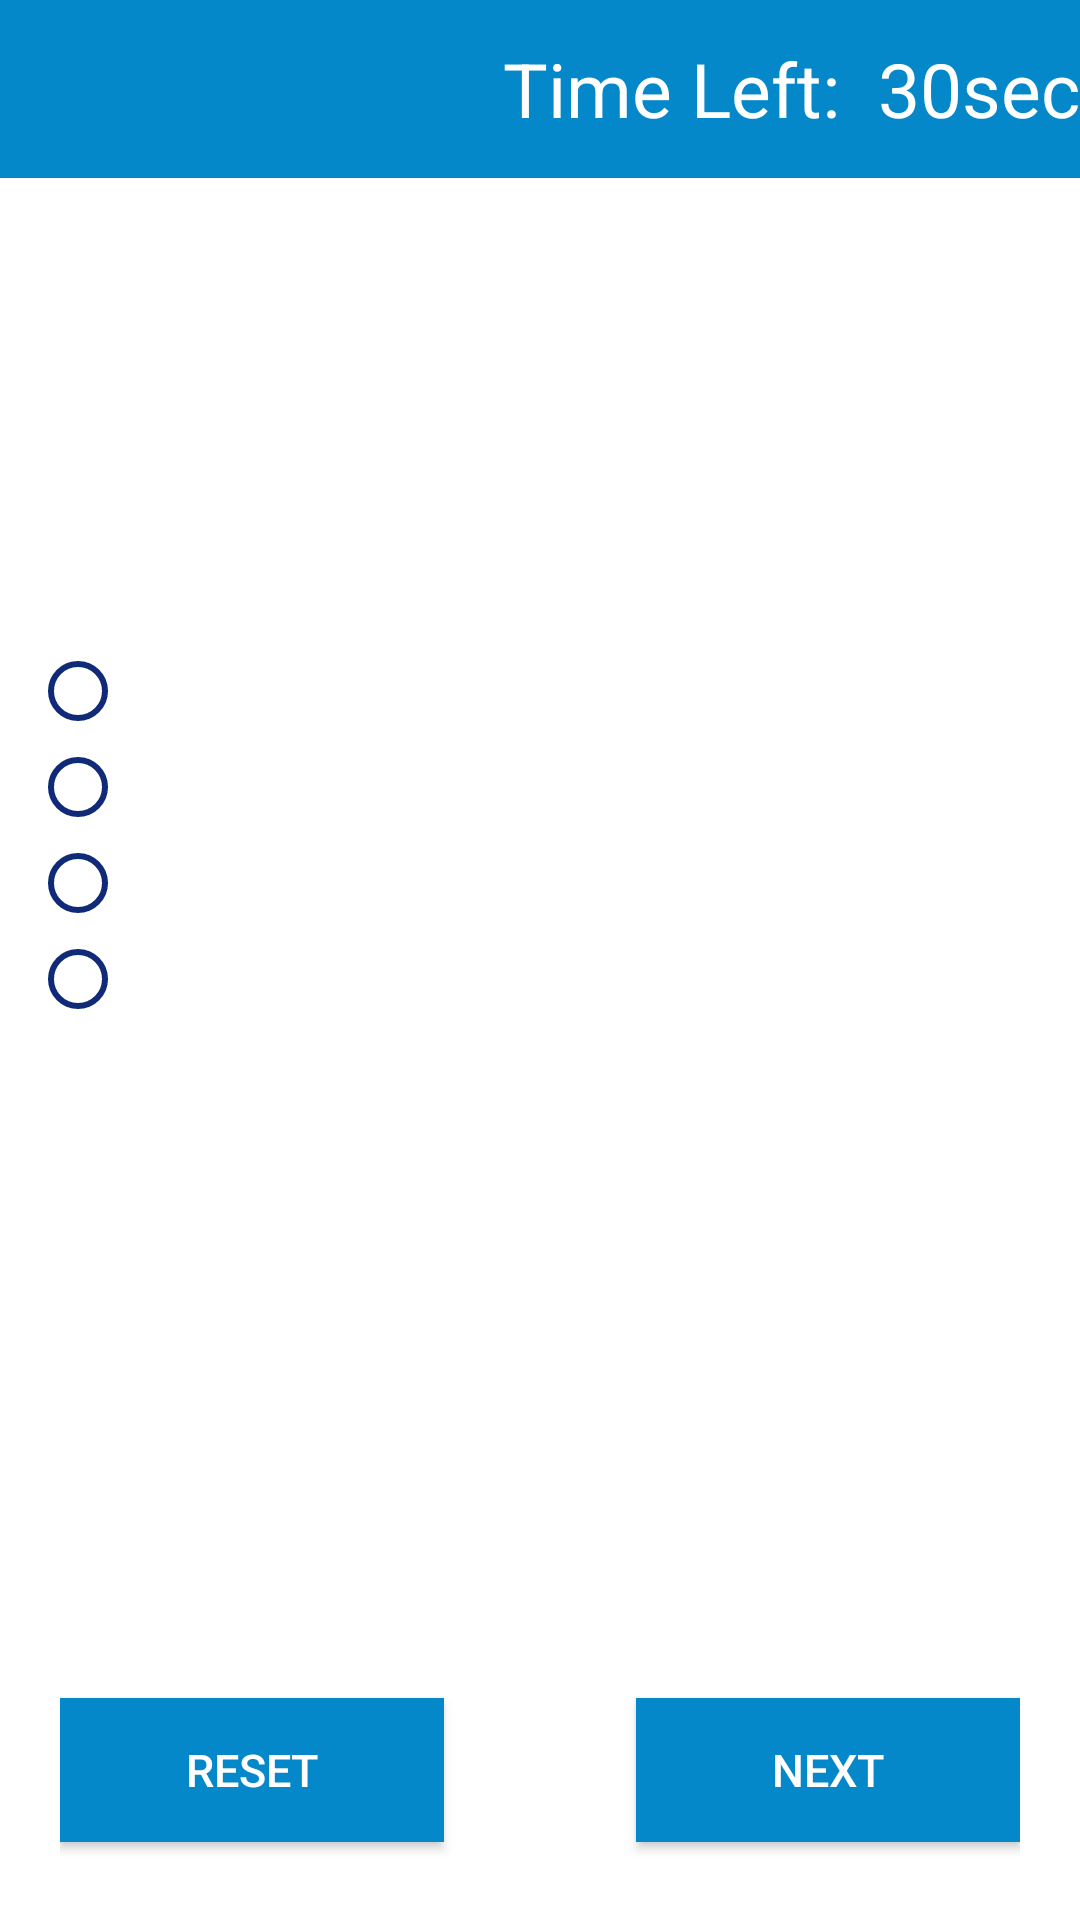

Write the Android layout XML for this screen, with the resource values it uses.
<!-- AndroidManifest.xml: application theme AppTheme -->
<!-- res/layout/activity_question_pape.xml -->
<?xml version="1.0" encoding="utf-8"?>

<LinearLayout xmlns:android="http://schemas.android.com/apk/res/android"
    xmlns:tools="http://schemas.android.com/tools"
    android:layout_width="match_parent"
    android:layout_height="match_parent"
  android:orientation="vertical"
    android:background="#ffffff"
    android:weightSum="5"
    tools:context="com.example.admin.exam.Question_pape">


    <TextView
        android:layout_width="match_parent"
        android:layout_height="0dp"
        android:layout_weight="0.5"
        android:gravity="right|center_vertical"
        android:text="Time Left:  30sec"
        android:background="@color/app_color"
       android:paddingLeft="10dp"
        android:textColor="#ffffff"
        android:textSize="25dp"
        android:id="@+id/timer"
        />

    <LinearLayout
        android:layout_width="match_parent"
        android:layout_height="0dp"
        android:orientation="vertical"
        android:layout_weight="4"
        android:layout_marginTop="5dp"

        >
        <TextView
            android:layout_width="match_parent"
            android:layout_height="150dp"
            android:padding="10dp"
            android:textSize="20dp"
             android:id="@+id/qt"

            />

        <RadioGroup
            android:layout_width="match_parent"
            android:layout_height="wrap_content"
            android:id="@+id/rg"
            android:paddingLeft="10dp"



            >
            <RadioButton
                android:layout_width="match_parent"
                android:layout_height="wrap_content"
                android:textSize="18dp"
                android:id="@+id/rb1"
                android:buttonTint="#102A77"
                />
            <RadioButton
                android:layout_width="match_parent"
                android:layout_height="wrap_content"
                android:textSize="18dp"
                android:buttonTint="#102A77"
                android:id="@+id/rb2"
                />
            <RadioButton
                android:layout_width="match_parent"
                android:layout_height="wrap_content"
                android:buttonTint="#102A77"
                android:textSize="18dp"
                android:id="@+id/rb3"
                />
            <RadioButton
                android:layout_width="match_parent"
                android:layout_height="wrap_content"
                android:textSize="18dp"
                android:buttonTint="#102A77"
                android:id="@+id/rb4"
                />

        </RadioGroup>


    </LinearLayout>


    <LinearLayout
        android:layout_width="match_parent"
        android:layout_height="0dp"
        android:layout_weight="0.5"
        android:orientation="horizontal"
        android:weightSum="5"
        android:gravity="bottom"
        android:layout_margin="20dp"

        >

        <Button

            android:id="@+id/reset"
            android:text="Reset"
            android:layout_width="0dp"
            android:layout_height="wrap_content"
            android:textAlignment="center"
            android:layout_weight="2"
            android:textColor="#ffffff"
            android:background="@color/app_color"
            android:textSize="15dp"
            android:layout_gravity="center"
            android:onClick="clkNext"
            />

        <TextView
            android:layout_width="0dp"
            android:layout_height="wrap_content"
            android:layout_weight="1"
            />

        <Button

            android:id="@+id/next"
            android:text="Next"
            android:layout_width="0dp"
            android:layout_height="wrap_content"
            android:textAlignment="center"
            android:layout_weight="2"
            android:textColor="#ffffff"
            android:background="@color/app_color"
            android:textSize="15dp"
            android:layout_gravity="center"
            android:onClick="clkNext"
            />

    </LinearLayout>


</LinearLayout>
<!-- resources referenced by this layout -->
<resources>
  <color name="app_color">#0488C9</color>
  <style name="AppTheme" parent="Theme.AppCompat.Light.DarkActionBar">
          
          <item name="colorPrimary">@color/app_color</item>
          <item name="colorPrimaryDark">@color/app_color</item>
          <item name="colorAccent">@color/colorAccent</item>
      </style>
  <color name="colorAccent">#FF4081</color>
</resources>
